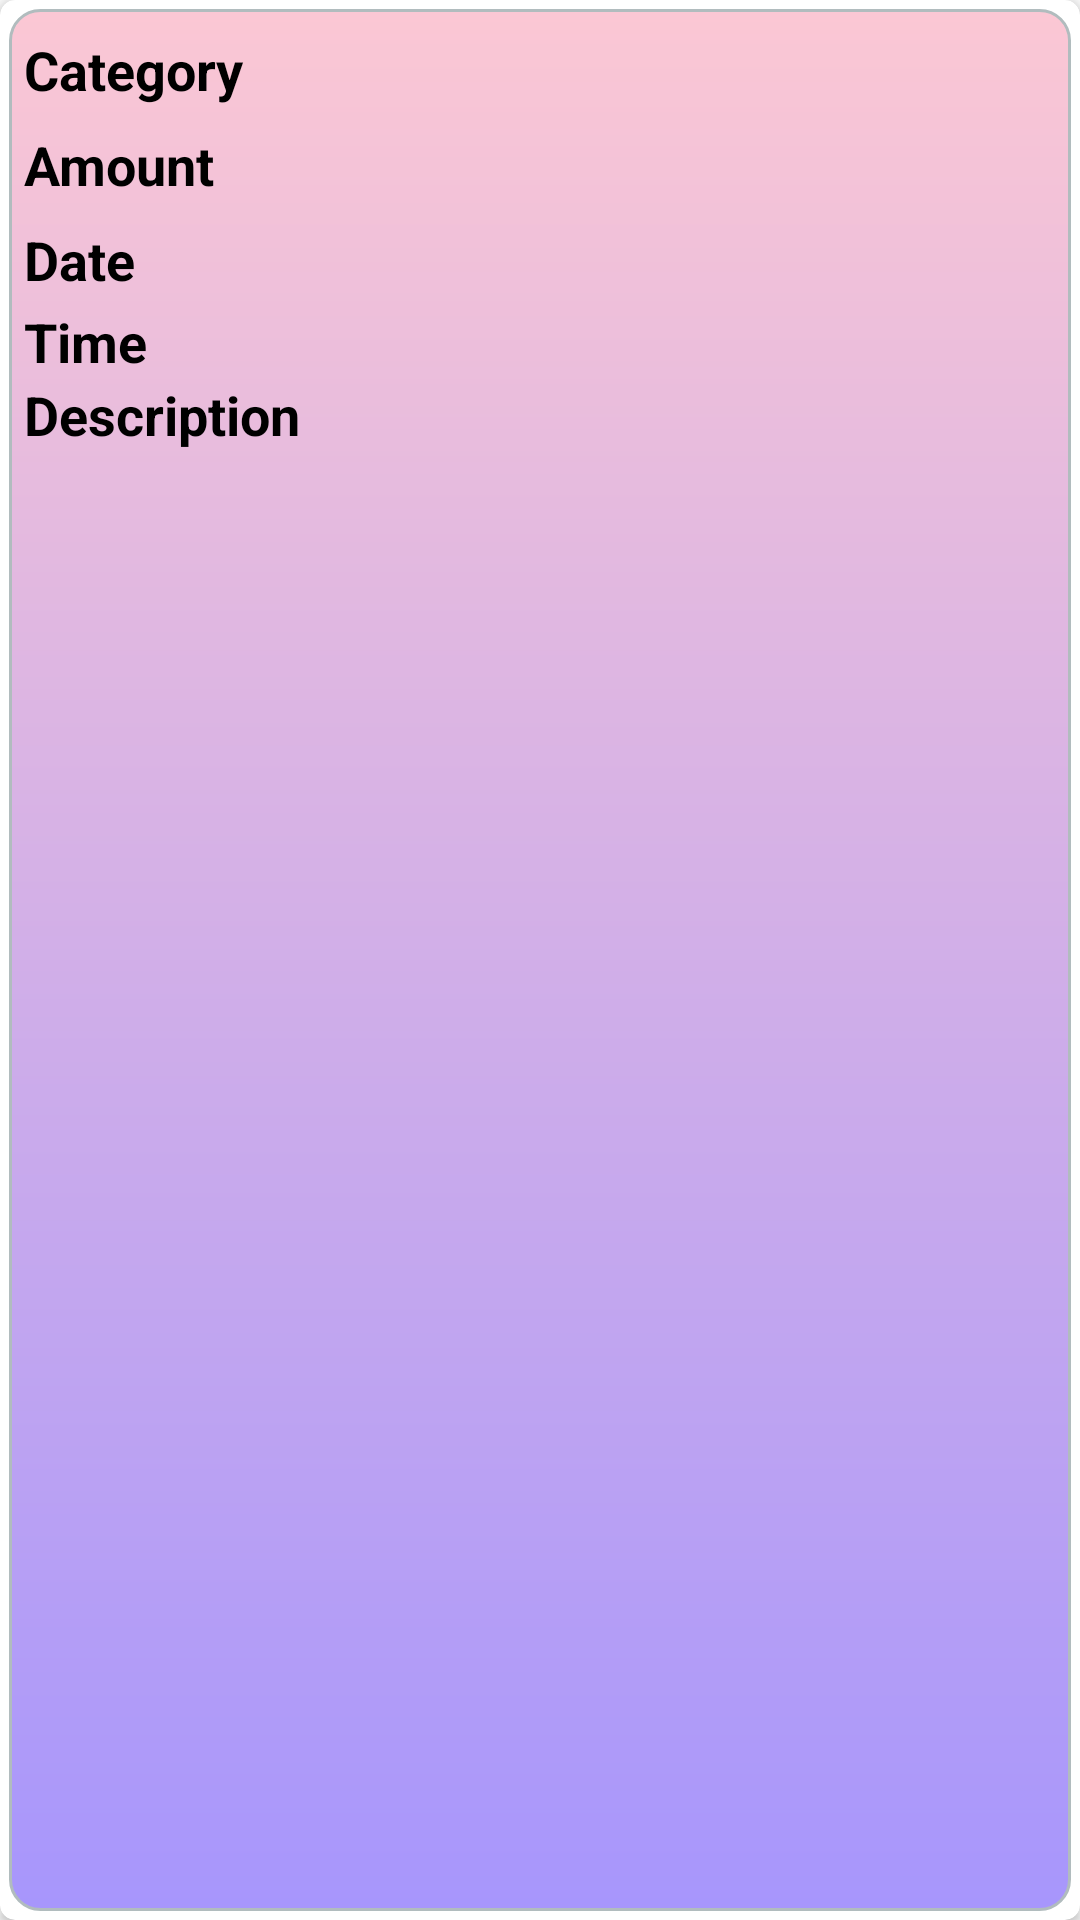

Produce the Android XML layout that renders to this screen, including the resource entries it uses.
<!-- AndroidManifest.xml: application theme AppTheme -->
<!-- res/layout/single_income_item.xml -->
<?xml version="1.0" encoding="utf-8"?>
<android.support.v7.widget.CardView xmlns:android="http://schemas.android.com/apk/res/android"
    xmlns:card_view="http://schemas.android.com/apk/res-auto"
    android:layout_width="match_parent"
    android:layout_height="wrap_content"
    xmlns:tools="http://schemas.android.com/tools"
    android:layout_marginTop="5dp"
    android:layout_marginLeft="5dp"
    android:layout_marginRight="5dp"
    card_view:cardCornerRadius="5dp">


    <LinearLayout
        android:layout_width="match_parent"
        android:layout_height="match_parent"
        android:layout_margin="3dp"
        android:orientation="vertical"
        android:padding="5dp"
        android:background="@drawable/adaptergradient">


        <LinearLayout
            android:layout_width="match_parent"
            android:layout_height="wrap_content"
            android:layout_marginTop="0dp"
            android:orientation="horizontal">

            <android.support.v7.widget.AppCompatTextView
                android:layout_width="0dp"
                android:layout_height="wrap_content"
                android:layout_weight="2"
                android:text="Category "
                android:textColor="#000"
                android:textStyle="bold"
                android:textSize="18sp"
                android:layout_gravity="center"
                android:gravity="start"
                android:layout_marginRight="5dp"/>

            <android.support.v7.widget.AppCompatTextView
                android:id="@+id/tvIncomeReportType"
                android:layout_width="0dp"
                android:layout_height="wrap_content"
                android:layout_weight="3"
                tools:text="INCOME TYPE"
                android:textColor="#000"
                android:textSize="18sp"
                android:layout_gravity="center"
                android:gravity="start"
                android:padding="3dp"/>

        </LinearLayout>

        <LinearLayout
            android:layout_width="match_parent"
            android:layout_height="wrap_content"
            android:layout_marginTop="0dp"
            android:orientation="horizontal">

            <android.support.v7.widget.AppCompatTextView
                android:layout_width="0dp"
                android:layout_height="wrap_content"
                android:layout_weight="2"
                android:text="Amount   "
                android:textColor="#000"
                android:textStyle="bold"
                android:textSize="18sp"
                android:layout_gravity="center"
                android:gravity="start"
                android:layout_marginRight="5dp"/>

            <android.support.v7.widget.AppCompatTextView
                android:id="@+id/tvIncomeReportAmount"
                android:layout_width="0dp"
                android:layout_height="wrap_content"
                android:layout_weight="3"
                tools:text="0.0"
                android:textColor="#0f9b0f"
                android:textSize="20sp"
                android:textStyle="bold"
                android:padding="3dp"
                android:layout_gravity="center"
                android:gravity="start"
                />
        </LinearLayout>

        <LinearLayout
            android:layout_width="match_parent"
            android:layout_height="wrap_content"
            android:layout_marginTop="0dp"
            android:orientation="horizontal">

            <android.support.v7.widget.AppCompatTextView
                android:layout_width="0dp"
                android:layout_height="wrap_content"
                android:layout_weight="2"
                android:text="Date  "
                android:textColor="#000"
                android:textStyle="bold"
                android:textSize="18sp"
                android:layout_gravity="center"
                android:gravity="start"
                android:layout_marginRight="5dp"/>

            <android.support.v7.widget.AppCompatTextView
                android:id="@+id/tvIncomeReportDate"
                android:layout_width="0dp"
                android:layout_height="wrap_content"
                android:layout_weight="3"
                tools:text="DATE"
                android:textColor="#000"
                android:textSize="18sp"
                android:layout_gravity="center"
                android:gravity="start"
                android:padding="3dp"/>


        </LinearLayout>

        <LinearLayout
            android:layout_width="match_parent"
            android:layout_height="wrap_content"
            android:layout_marginTop="0dp"
            android:orientation="horizontal">

            <android.support.v7.widget.AppCompatTextView
                android:layout_width="0dp"
                android:layout_height="wrap_content"
                android:layout_weight="2"
                android:text="Time   "
                android:textColor="#000"
                android:textStyle="bold"
                android:textSize="18sp"
                android:layout_gravity="center"
                android:gravity="start"
                android:layout_marginRight="5dp"/>

            <android.support.v7.widget.AppCompatTextView
                android:id="@+id/tvIncomeReportTime"
                android:layout_width="0dp"
                android:layout_height="wrap_content"
                android:layout_weight="3"
                tools:text="time"
                android:textColor="#000"
                android:textSize="18sp"
                android:layout_gravity="center"
                android:gravity="start"/>

        </LinearLayout>

        <LinearLayout
            android:layout_width="match_parent"
            android:layout_height="wrap_content"
            android:layout_marginTop="0dp"
            android:orientation="horizontal">

            <android.support.v7.widget.AppCompatTextView
                android:layout_width="0dp"
                android:layout_height="wrap_content"
                android:layout_weight="2"
                android:text="Description   "
                android:textColor="#000"
                android:textStyle="bold"
                android:textSize="18sp"
                android:layout_gravity="center"
                android:gravity="start"
                android:layout_marginRight="5dp"/>

            <android.support.v7.widget.AppCompatTextView
                android:id="@+id/tvIncomeReportDesc"
                android:layout_width="0dp"
                android:layout_height="wrap_content"
                android:layout_weight="3"
                tools:text="description"
                android:textColor="#000"
                android:textSize="18sp"
                android:layout_gravity="center"
                android:gravity="start"/>

        </LinearLayout>


    </LinearLayout>

</android.support.v7.widget.CardView>
<!-- resources referenced by this layout -->
<resources>
  <!-- drawable adaptergradient (drawable) -->
  <?xml version="1.0" encoding="UTF-8"?>
  <shape xmlns:android="http://schemas.android.com/apk/res/android">
      <solid android:color="#FFFFFF"/>
      <stroke android:width="1dp" android:color="#B1BCBE" />
      <corners android:radius="10dp"/>
      <padding android:left="0dp" android:top="0dp" android:right="0dp" android:bottom="0dp" />
  
      <gradient
          android:angle="90"
          android:startColor="#a796fC"
          android:endColor="#fbc7d4"
          android:type="linear"/>
  </shape>
  <style name="AppTheme" parent="Theme.AppCompat.Light.DarkActionBar">
          
          <item name="colorPrimary">@color/colorPrimary</item>
          <item name="colorPrimaryDark">@color/colorPrimaryDark</item>
          <item name="colorAccent">@color/colorAccent</item>
      </style>
  <color name="colorPrimary">#3F51B5</color>
  <color name="colorPrimaryDark">#303F9F</color>
  <color name="colorAccent">#FF4081</color>
</resources>
